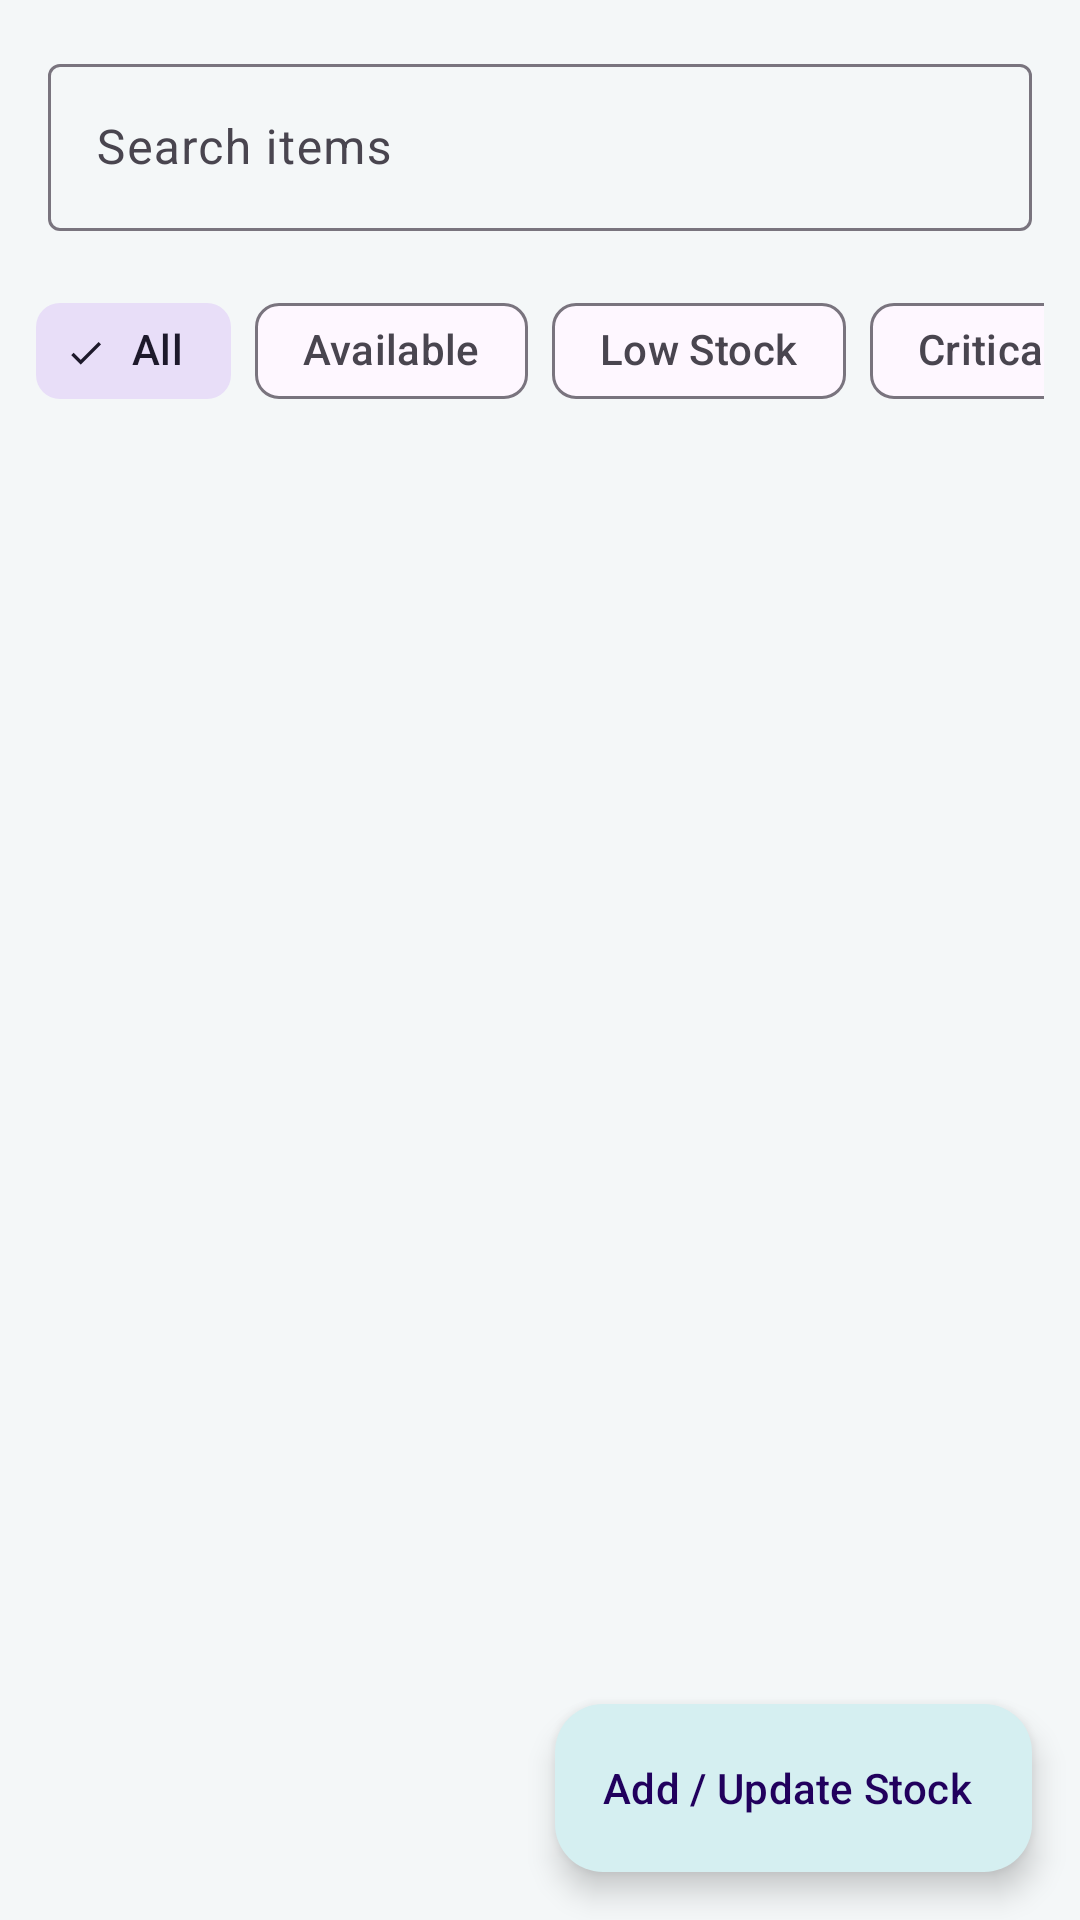

Layout XML and referenced resources for this Android screen:
<!-- AndroidManifest.xml: application theme Theme.AlphaSync -->
<!-- res/layout/fragment_inventory.xml -->
<?xml version="1.0" encoding="utf-8"?>
<FrameLayout xmlns:android="http://schemas.android.com/apk/res/android" xmlns:app="http://schemas.apache.org/apk/res-auto" xmlns:tools="http://schemas.android.com/tools"
    android:layout_width="match_parent" android:layout_height="match_parent">
    <LinearLayout android:layout_width="match_parent" android:layout_height="match_parent" android:orientation="vertical">
        <com.google.android.material.textfield.TextInputLayout android:layout_width="match_parent"
            android:layout_height="wrap_content" android:layout_margin="16dp" android:hint="@string/search_items"
            app:startIconDrawable="@android:drawable/ic_menu_search"
            style="@style/Widget.Material3.TextInputLayout.OutlinedBox">
            <com.google.android.material.textfield.TextInputEditText android:id="@+id/etSearch"
                android:layout_width="match_parent" android:layout_height="wrap_content"
                android:inputType="text" android:maxLines="1"/>
        </com.google.android.material.textfield.TextInputLayout>

        <HorizontalScrollView android:layout_width="match_parent" android:layout_height="wrap_content"
            android:scrollbars="none" android:paddingHorizontal="12dp">
            <com.google.android.material.chip.ChipGroup android:id="@+id/chipFilter"
                android:layout_width="wrap_content" android:layout_height="wrap_content"
                app:singleSelection="true" app:selectionRequired="true" app:singleLine="true">
                <com.google.android.material.chip.Chip android:id="@+id/chipAll" style="@style/Widget.Material3.Chip.Filter"
                    android:layout_width="wrap_content" android:layout_height="wrap_content" android:text="All" android:checked="true"/>
                <com.google.android.material.chip.Chip android:id="@+id/chipAvailable" style="@style/Widget.Material3.Chip.Filter"
                    android:layout_width="wrap_content" android:layout_height="wrap_content" android:text="Available"/>
                <com.google.android.material.chip.Chip android:id="@+id/chipLow" style="@style/Widget.Material3.Chip.Filter"
                    android:layout_width="wrap_content" android:layout_height="wrap_content" android:text="Low Stock"/>
                <com.google.android.material.chip.Chip android:id="@+id/chipCritical" style="@style/Widget.Material3.Chip.Filter"
                    android:layout_width="wrap_content" android:layout_height="wrap_content" android:text="Critical"/>
                <com.google.android.material.chip.Chip android:id="@+id/chipExpired" style="@style/Widget.Material3.Chip.Filter"
                    android:layout_width="wrap_content" android:layout_height="wrap_content" android:text="Expired"/>
            </com.google.android.material.chip.ChipGroup>
        </HorizontalScrollView>

        <FrameLayout android:layout_width="match_parent" android:layout_height="0dp" android:layout_weight="1">
            <androidx.recyclerview.widget.RecyclerView android:id="@+id/recycler"
                android:layout_width="match_parent" android:layout_height="match_parent"
                android:clipToPadding="false" android:paddingTop="8dp" android:paddingBottom="96dp"/>
            <TextView android:id="@+id/tvEmpty" android:layout_width="match_parent" android:layout_height="wrap_content"
                android:layout_gravity="center" android:gravity="center" android:padding="32dp"
                android:text="@string/empty_inventory" android:textColor="@color/text_secondary" android:visibility="gone"/>
        </FrameLayout>
    </LinearLayout>
    <com.google.android.material.floatingactionbutton.ExtendedFloatingActionButton android:id="@+id/btnAddStock"
        android:layout_width="wrap_content" android:layout_height="wrap_content"
        android:layout_gravity="bottom|end" android:layout_margin="16dp" android:text="@string/add_update_stock"/>
</FrameLayout>
<!-- resources referenced by this layout -->
<resources>
  <color name="text_secondary">#5B6B70</color>
  <string name="add_update_stock">Add / Update Stock</string>
  <string name="empty_inventory">No inventory items yet. Tap “Add / Update Stock” to add one.</string>
  <string name="search_items">Search items</string>
  <style name="Theme.AlphaSync" parent="Theme.Material3.DayNight.NoActionBar">
          <item name="colorPrimary">@color/primary</item>
          <item name="colorOnPrimary">@color/on_primary</item>
          <item name="colorPrimaryContainer">@color/primary_container</item>
          <item name="android:windowBackground">@color/background</item>
          <item name="android:statusBarColor">@color/primary_dark</item>
      </style>
  <color name="primary">#0B6E78</color>
  <color name="on_primary">#FFFFFF</color>
  <color name="primary_container">#D5EFF1</color>
  <color name="background">#F4F7F8</color>
  <color name="primary_dark">#074C53</color>
</resources>
